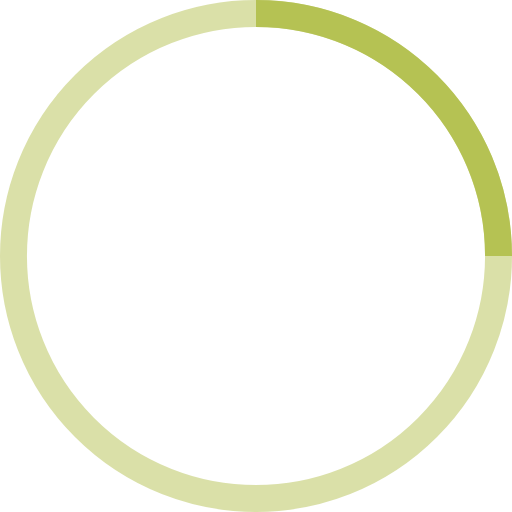
t = 0.00 s
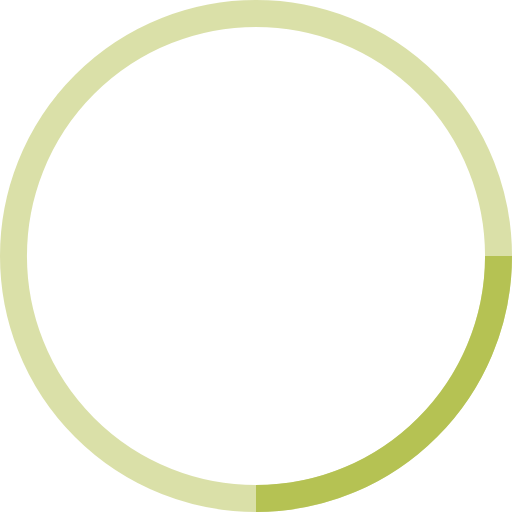
t = 0.25 s
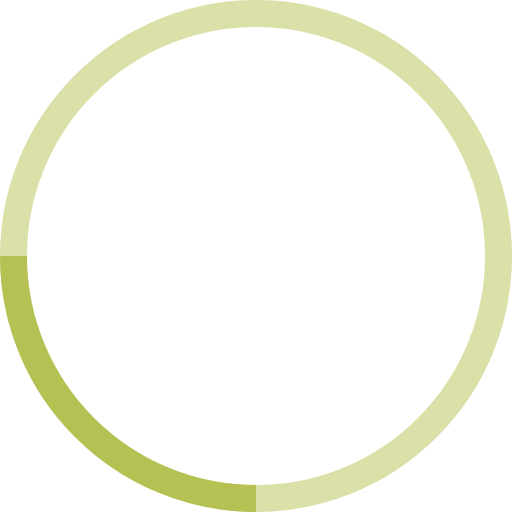
t = 0.50 s
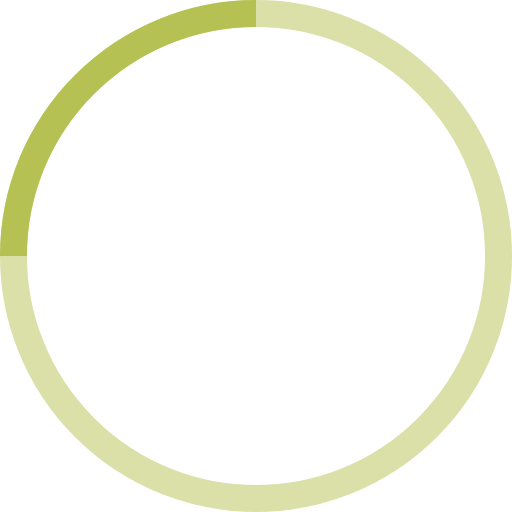
t = 0.75 s

The animated SVG that drew these frames (rendered in a browser with its animation timeline set to each time). Animation: 1 SMIL element (animateTransform=1); one cycle of 1.00 s, repeats indefinitely.

<!-- By Sam Herbert (@sherb), for everyone. More @ http://goo.gl/7AJzbL -->
<svg width="38" height="38" viewBox="0 0 38 38" xmlns="http://www.w3.org/2000/svg" stroke="#b5c253">
    <g fill="none" fill-rule="evenodd">
        <g transform="translate(1 1)" stroke-width="2">
            <circle stroke-opacity=".5" cx="18" cy="18" r="18"/>
            <path d="M36 18c0-9.94-8.06-18-18-18">
                <animateTransform
                    attributeName="transform"
                    type="rotate"
                    from="0 18 18"
                    to="360 18 18"
                    dur="1s"
                    repeatCount="indefinite"/>
            </path>
        </g>
    </g>
</svg>
